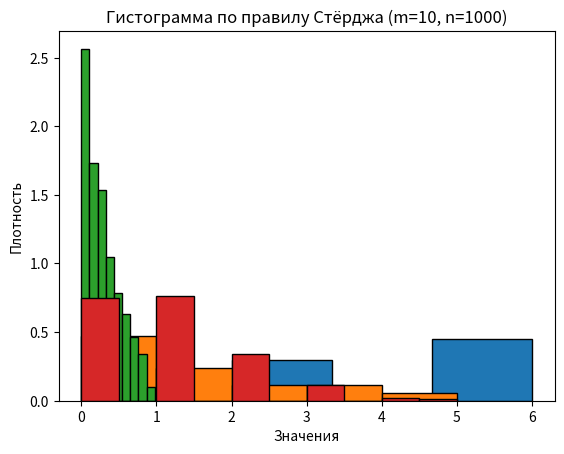

The script that saved this image:
import numpy as np
import matplotlib.pyplot as plt
# %matplotlib_inline

def bernoulli_to_poisson(Lambda, n, N):
    p = min(Lambda/n, 1)
    q = 1 - p
    
    succeses = np.zeros(N, dtype= int)
    distances = []
    last_succes_idx = None
    rng = np.random.default_rng()

    for i in range(N):
        line = rng.binomial(n = 1, p = p, size= n)
        # print(line)
        for j in range(len(line)):
            if line[j] == 1 and last_succes_idx is not None:
                distances.append(j - last_succes_idx-1)
                last_succes_idx = j
            elif last_succes_idx is None and line[j] == 1:
                last_succes_idx = j

        last_succes_idx = None
        succeses[i] = line.sum()
    return succeses, np.array(distances)

def histogram(data, show_plot=True):
    
    n = len(data)
    
    # Количество столбцов 
    m = 1 + np.floor(np.log2(n))
    
    # Разбиение [min, max] на m равных отрезков
    data_sorted = np.sort(data)
    min_val = data_sorted[0]
    max_val = data_sorted[-1]
    delta = (max_val - min_val) / m
    
    # Границы бинов
    bin_edges = np.linspace(min_val, max_val, int(m) + 1)
    
    # Частоты (количество k точек на различных равных отрезках)
    hist, _ = np.histogram(data, bins=bin_edges)
    
    # h = (k / n) / delta
    heights = (hist / n) / delta
    
    # Центры столбцов    bin_edges[:-1] - левые концы бинов, bin_edges[1:] - правые концы бинов
    bin_centers = (bin_edges[:-1] + bin_edges[1:]) / 2
    
    if show_plot:
        plt.bar(bin_centers, heights, width=delta, align='center', edgecolor='black')
        plt.xlabel('Значения')
        plt.ylabel('Плотность')
        plt.title(f'Гистограмма по правилу Стёрджа (m={int(m)}, n={n})')
        plt.show()
    
    return bin_centers, heights

def poisson_process(Lambda, N):
    
    distances = []
    for i in range(N):
        X = np.random.poisson(Lambda)

        if X > 1:
            pts = np.sort(np.random.uniform(0, 1, X))
            dist = np.diff(pts)
            distances.extend(dist)
        
    return np.array(distances)

def poisson_exponential(Lambda, N):
    successes = np.empty(N, dtype= int)

    for i in range(N):

        pos = []
        T = 0.0
        while True:
            delta_T = np.random.exponential(scale= 1 / Lambda)
            T_next = T + delta_T

            if T_next > 1.0:
                break

            pos.append(T_next)
            T = T_next
        successes[i] = len(pos)
    return successes



lam = 5.0
n = 10
N = 5

res, dist = bernoulli_to_poisson(lam, n, N)
histogram(res)
histogram(dist)

pois_dists = poisson_process(1, 1000)
histogram(pois_dists, show_plot=True)

exp_pois_counts = poisson_exponential(1, 1000)
histogram(exp_pois_counts, show_plot=True)
